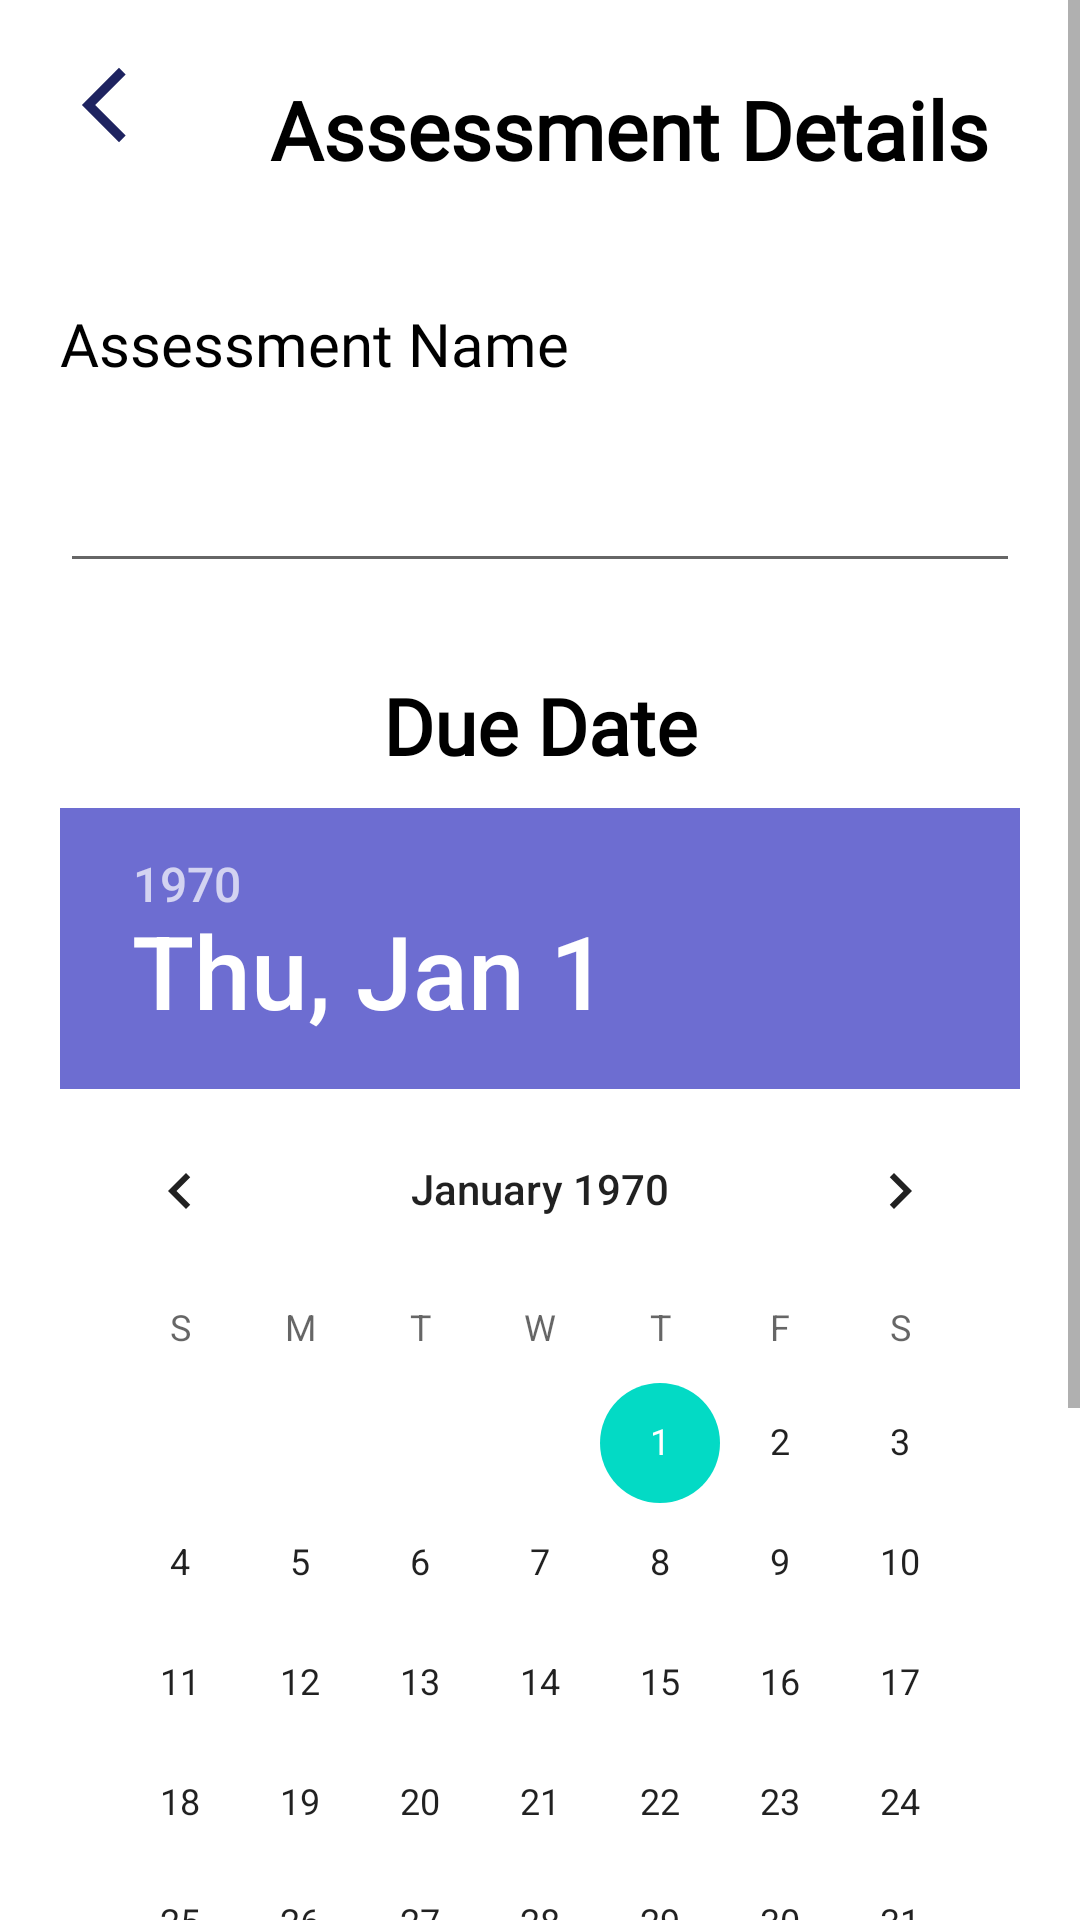

Produce the Android XML layout that renders to this screen, including the resource entries it uses.
<!-- AndroidManifest.xml: application theme Theme.AssessmentApp -->
<!-- res/layout/question_section_6.xml -->
<?xml version="1.0" encoding="utf-8"?>
<ScrollView xmlns:android="http://schemas.android.com/apk/res/android"
    xmlns:app="http://schemas.android.com/apk/res-auto"
    xmlns:tools="http://schemas.android.com/tools"
    android:layout_width="match_parent"
    android:layout_height="match_parent"
    android:backgroundTint="@color/primary_color">

    <LinearLayout
        android:layout_width="match_parent"
        android:layout_height="match_parent"
        android:orientation="vertical"
        android:padding="20dp">

        <LinearLayout
            android:layout_width="match_parent"
            android:layout_height="wrap_content"
            android:orientation="horizontal">

            <ImageButton
                android:id="@+id/img_previous"
                android:layout_width="30dp"
                android:layout_height="30dp"
                android:layout_gravity="top|left"
                android:background="@drawable/arrow_back"
                android:clickable="true" />

            <TextView
                android:id="@+id/tv_assessmentName_facultyDashboard"
                android:layout_width="match_parent"
                android:layout_height="wrap_content"
                android:layout_marginLeft="40dp"
                android:layout_marginTop="5dp"
                android:fontFamily="@font/lora"
                android:text="Assessment Details"
                android:textColor="@color/text_primary"
                android:textSize="27dp"
                android:textStyle="bold" />
        </LinearLayout>

        <TextView
            android:id="@+id/tv_asse_name"
            android:layout_width="wrap_content"
            android:layout_height="wrap_content"
            android:layout_marginTop="40dp"
            android:fontFamily="@font/lora"
            android:text="Assessment Name"
            android:textColor="@color/text_primary"
            android:textSize="20dp" />

        <EditText
            android:id="@+id/et_testName"
            android:layout_width="match_parent"
            android:layout_height="wrap_content"
            android:layout_marginTop="25dp"
            android:inputType="text" />

        <TextView
            android:id="@+id/tv_due"
            android:layout_width="match_parent"
            android:layout_height="wrap_content"
            android:layout_marginTop="30dp"
            android:fontFamily="@font/lora"
            android:gravity="center"
            android:text="Due Date"
            android:textColor="@color/text_primary"
            android:textSize="26dp"
            android:textStyle="bold" />

        <DatePicker
            android:id="@+id/date_picker"
            android:layout_width="wrap_content"
            android:layout_height="wrap_content"
            android:layout_marginTop="10dp"
            android:elevation="10dp"
            android:headerBackground="#6D6DD1"
            android:translationZ="2dp" />

        <LinearLayout
            android:layout_width="match_parent"
            android:layout_height="wrap_content"
            android:layout_marginTop="20dp"
            android:orientation="horizontal">

            <TextView
                android:id="@+id/tv_duration"
                android:layout_width="wrap_content"
                android:layout_height="wrap_content"
                android:padding="5dp"
                android:text="Duration"
                android:textSize="20dp" />

            <EditText
                android:id="@+id/et_duration"
                android:layout_width="match_parent"
                android:layout_height="wrap_content"
                android:inputType="time"
                android:padding="5dp" />


        </LinearLayout>

        />

        <Button
            android:id="@+id/btn_goToQuestionInput"
            android:layout_width="fill_parent"
            android:layout_height="65dp"
            android:layout_gravity="center"
            android:layout_marginLeft="20dp"
            android:layout_marginTop="30dp"
            android:layout_marginRight="20dp"
            android:backgroundTint="#6D6DD1"
            android:elevation="8dp"
            android:fontFamily="@font/cabin_bold"
            android:gravity="center"
            android:text="Next"
            android:translationZ="2dp"
            app:cornerRadius="30dp" />


    </LinearLayout>

</ScrollView>
<!-- resources referenced by this layout -->
<resources>
  <color name="primary_color">#F9F7F7</color>
  <color name="text_primary">@color/black</color>
  <!-- drawable arrow_back (drawable-v24) -->
  <vector xmlns:android="http://schemas.android.com/apk/res/android"
      android:width="24dp"
      android:height="24dp"
      android:viewportWidth="24"
      android:viewportHeight="24"
      android:tint="#1e2360">
    <path
        android:pathData="M17.51,3.87L15.73,2.1 5.84,12l9.9,9.9 1.77,-1.77L9.38,12l8.13,-8.13z"
        android:fillColor="#000000"/>
  </vector>
  <style name="Theme.AssessmentApp" parent="Theme.MaterialComponents.DayNight.DarkActionBar">
          
          <item name="colorPrimary">@color/purple_500</item>
          <item name="colorPrimaryVariant">@color/purple_700</item>
          <item name="colorOnPrimary">@color/white</item>
          
          <item name="colorSecondary">@color/teal_200</item>
          <item name="colorSecondaryVariant">@color/teal_700</item>
          <item name="colorOnSecondary">@color/black</item>
          
          <item name="android:statusBarColor" tools:targetApi="l">?attr/colorPrimaryVariant</item>
          
      </style>
  <color name="black">#FF000000</color>
  <color name="purple_500">#FF6200EE</color>
  <color name="purple_700">#FF3700B3</color>
  <color name="white">#FFFFFFFF</color>
  <color name="teal_200">#FF03DAC5</color>
  <color name="teal_700">#FF018786</color>
</resources>
